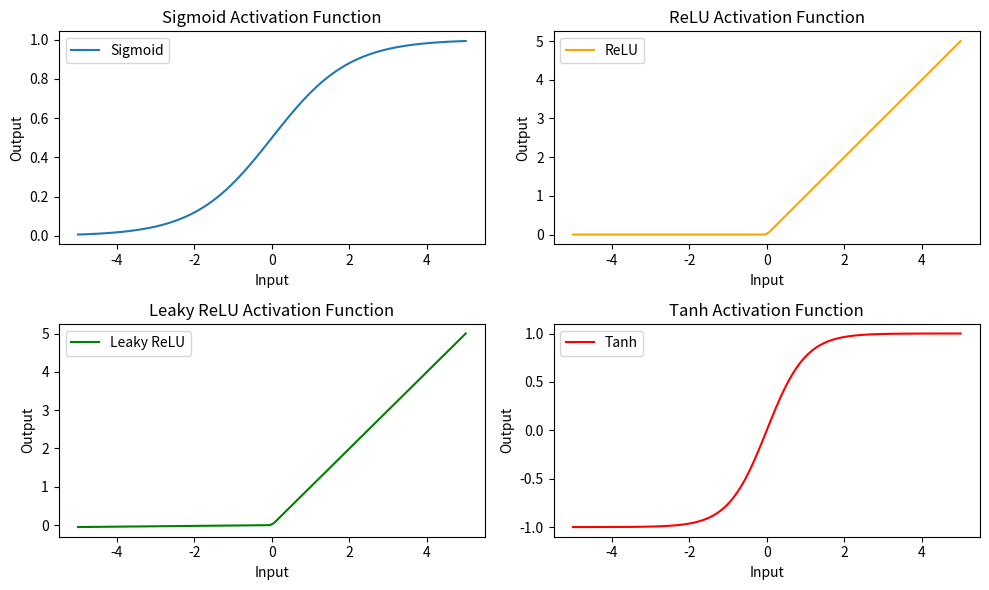

Reproduce this figure in Python.
import numpy as np
import matplotlib.pyplot as plt

# Sigmoid Activation Function
def sigmoid(x):
    return 1 / (1 + np.exp(-x))

# ReLU Activation Function
def relu(x):
    return np.maximum(0, x)

# Leaky ReLU Activation Function
def leaky_relu(x, alpha=0.01):
    return np.where(x > 0, x, alpha * x)

# Tanh Activation Function
def tanh(x):
    return np.tanh(x)

# Generate input values
x = np.linspace(-5, 5, 100)

# Generate output values for each activation function
y_sigmoid = sigmoid(x)
y_relu = relu(x)
y_leaky_relu = leaky_relu(x)
y_tanh = tanh(x)


# Plotting
plt.figure(figsize=(10, 6))

# Sigmoid plot
plt.subplot(2, 2, 1)
plt.plot(x, y_sigmoid, label='Sigmoid')
plt.title('Sigmoid Activation Function')
plt.xlabel('Input')
plt.ylabel('Output')
plt.legend()

# ReLU plot
plt.subplot(2, 2, 2)
plt.plot(x, y_relu, label='ReLU', color='orange')
plt.title('ReLU Activation Function')
plt.xlabel('Input')
plt.ylabel('Output')
plt.legend()

# Leaky ReLU plot
plt.subplot(2, 2, 3)
plt.plot(x, y_leaky_relu, label='Leaky ReLU', color='green')
plt.title('Leaky ReLU Activation Function')
plt.xlabel('Input')
plt.ylabel('Output')
plt.legend()

# Tanh plot
plt.subplot(2, 2, 4)
plt.plot(x, y_tanh, label='Tanh', color='red')
plt.title('Tanh Activation Function')
plt.xlabel('Input')
plt.ylabel('Output')
plt.legend()

plt.tight_layout()
plt.show()
